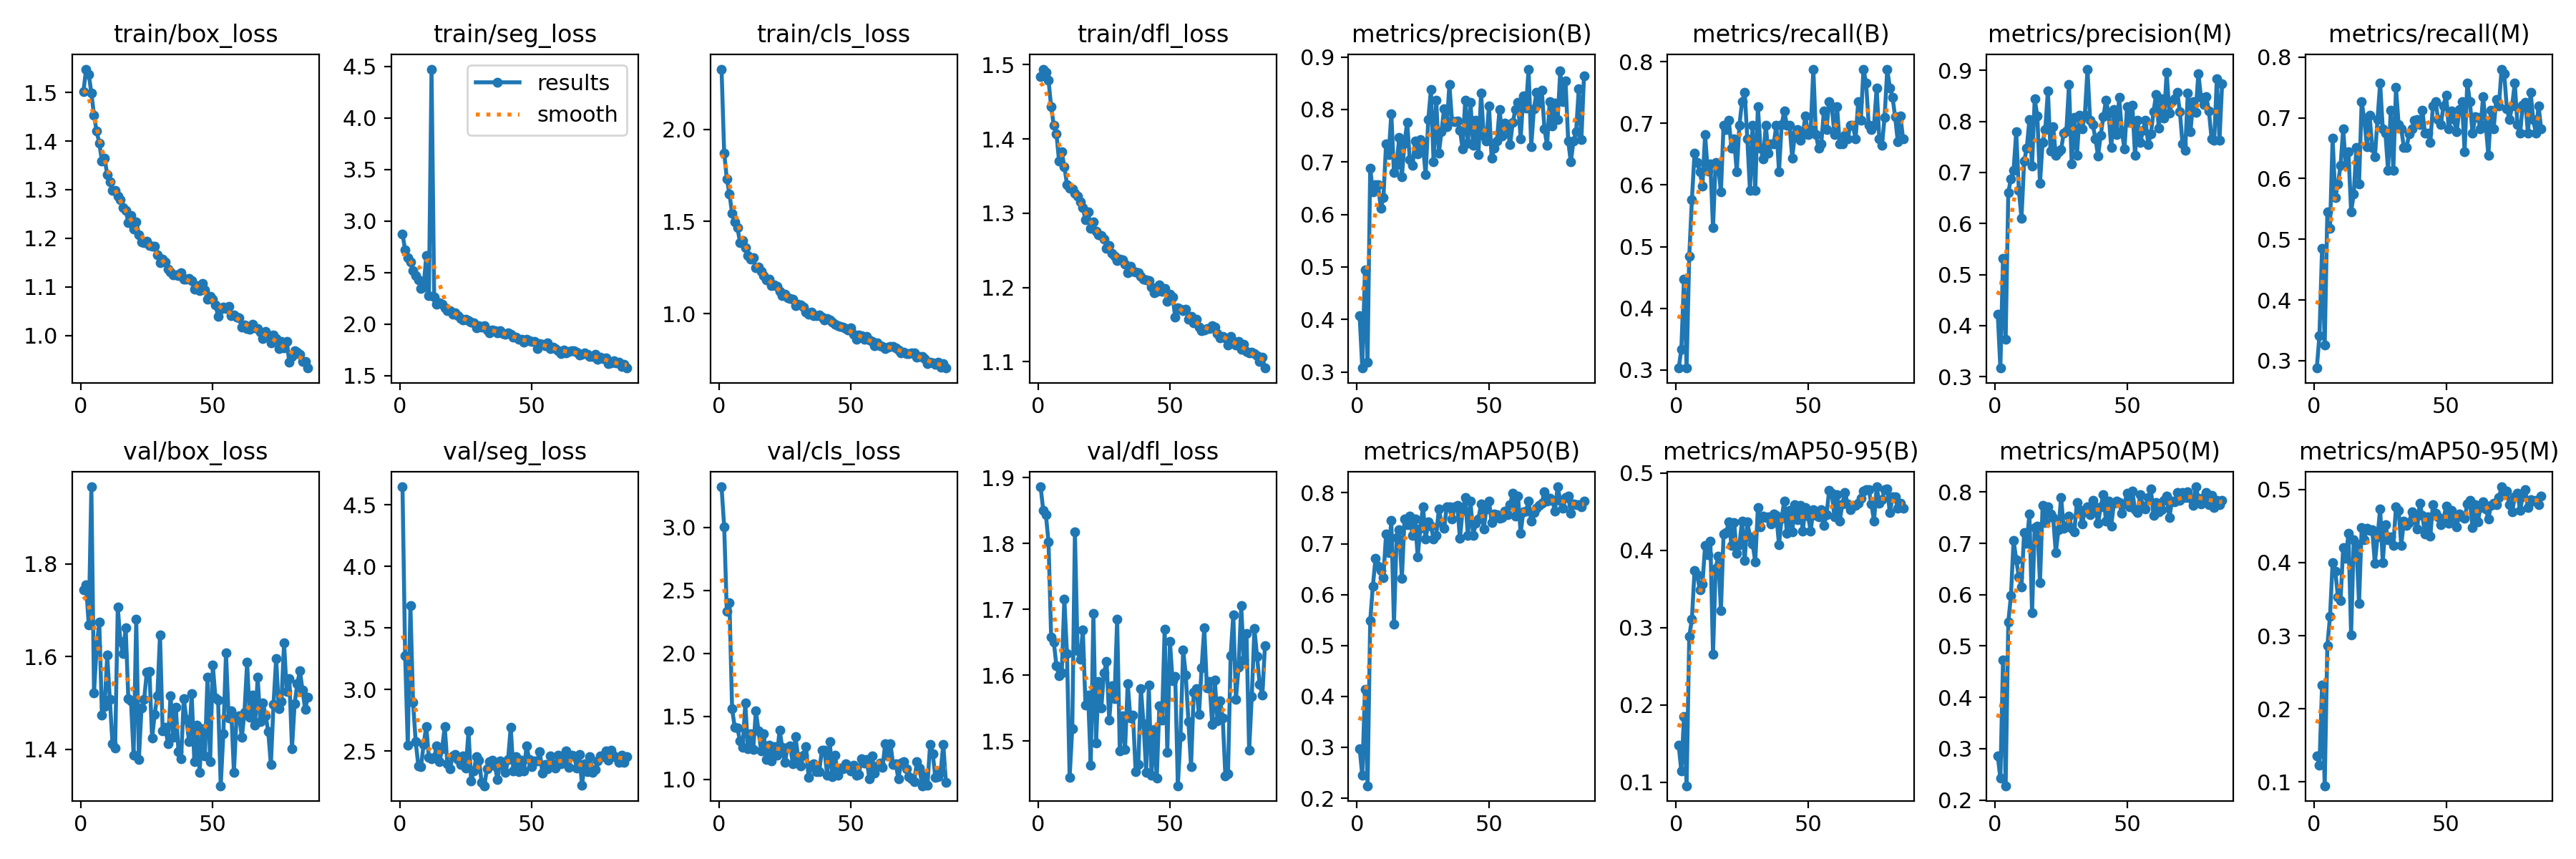

Data behind this chart, as committed beside it:
epoch, time, train/box_loss, train/seg_loss, train/cls_loss, train/dfl_loss, metrics/precision(B), metrics/recall(B), metrics/mAP50(B), metrics/mAP50-95(B), metrics/precision(M), metrics/recall(M), metrics/mAP50(M), metrics/mAP50-95(M), val/box_loss, val/seg_loss, val/cls_loss, val/dfl_loss, lr/pg0, lr/pg1, lr/pg2
1, 55.39, 1.502, 2.877, 2.326, 1.484, 0.4066, 0.303, 0.2978, 0.1481, 0.4229, 0.2879, 0.2858, 0.1357, 1.744, 4.647, 3.321, 1.886, 0.0006631, 0.0006631, 0.0006631
2, 111.6, 1.548, 2.72, 1.871, 1.494, 0.3073, 0.3333, 0.2446, 0.1145, 0.3167, 0.3409, 0.242, 0.1226, 1.754, 3.276, 3.003, 1.851, 0.001321, 0.001321, 0.001321
3, 168.3, 1.538, 2.646, 1.732, 1.489, 0.4938, 0.447, 0.4138, 0.1848, 0.5322, 0.4849, 0.4722, 0.2321, 1.669, 2.548, 2.331, 1.844, 0.00197, 0.00197, 0.00197
4, 236.4, 1.499, 2.603, 1.648, 1.479, 0.3188, 0.303, 0.2245, 0.09558, 0.3734, 0.3258, 0.2277, 0.09467, 1.966, 3.681, 2.403, 1.802, 0.00196, 0.00196, 0.00196
5, 291.2, 1.453, 2.517, 1.544, 1.443, 0.688, 0.4849, 0.5491, 0.2888, 0.6609, 0.5454, 0.5469, 0.2863, 1.522, 2.896, 1.56, 1.658, 0.001947, 0.001947, 0.001947
6, 360.4, 1.42, 2.471, 1.497, 1.418, 0.643, 0.5758, 0.6162, 0.3106, 0.6879, 0.5176, 0.5982, 0.3261, 1.622, 2.575, 1.414, 1.65, 0.001934, 0.001934, 0.001934
7, 433.1, 1.396, 2.432, 1.467, 1.407, 0.6566, 0.6515, 0.671, 0.3736, 0.704, 0.6665, 0.7058, 0.4003, 1.674, 2.381, 1.409, 1.614, 0.001921, 0.001921, 0.001921
8, 496, 1.359, 2.344, 1.386, 1.37, 0.656, 0.6364, 0.6558, 0.3682, 0.7795, 0.5682, 0.6681, 0.3887, 1.475, 2.371, 1.304, 1.599, 0.001908, 0.001908, 0.001908
9, 563.2, 1.365, 2.358, 1.397, 1.383, 0.6116, 0.6212, 0.6476, 0.3485, 0.665, 0.5909, 0.6338, 0.3533, 1.492, 2.553, 1.254, 1.603, 0.001894, 0.001894, 0.001894
10, 628.1, 1.331, 2.663, 1.357, 1.363, 0.6317, 0.5985, 0.6333, 0.3562, 0.6107, 0.6212, 0.6152, 0.3481, 1.603, 2.701, 1.606, 1.716, 0.001881, 0.001881, 0.001881
11, 715.2, 1.317, 2.279, 1.316, 1.339, 0.7338, 0.6818, 0.7187, 0.406, 0.722, 0.6818, 0.7215, 0.4204, 1.508, 2.449, 1.242, 1.632, 0.001868, 0.001868, 0.001868
12, 783.2, 1.298, 4.475, 1.295, 1.334, 0.7135, 0.6227, 0.6823, 0.3943, 0.7479, 0.6212, 0.7001, 0.4058, 1.413, 2.435, 1.362, 1.445, 0.001855, 0.001855, 0.001855
13, 849.4, 1.299, 2.261, 1.301, 1.333, 0.792, 0.6347, 0.7453, 0.4114, 0.8036, 0.6439, 0.7575, 0.4401, 1.402, 2.448, 1.237, 1.519, 0.001842, 0.001842, 0.001842
14, 917.1, 1.287, 2.193, 1.25, 1.327, 0.6793, 0.5303, 0.542, 0.2652, 0.7128, 0.5454, 0.5644, 0.3015, 1.707, 2.542, 1.543, 1.818, 0.001828, 0.001828, 0.001828
15, 995.5, 1.28, 2.207, 1.252, 1.323, 0.6952, 0.6364, 0.7126, 0.3766, 0.8441, 0.5742, 0.7308, 0.4309, 1.632, 2.41, 1.388, 1.637, 0.001815, 0.001815, 0.001815
16, 1061, 1.263, 2.194, 1.231, 1.316, 0.7468, 0.6288, 0.7269, 0.392, 0.8109, 0.6515, 0.7337, 0.4258, 1.607, 2.519, 1.225, 1.624, 0.001802, 0.001802, 0.001802
17, 1130, 1.258, 2.162, 1.206, 1.308, 0.6716, 0.5888, 0.6314, 0.322, 0.6785, 0.5915, 0.6239, 0.3443, 1.662, 2.698, 1.365, 1.669, 0.001789, 0.001789, 0.001789
18, 1199, 1.233, 2.134, 1.181, 1.291, 0.7363, 0.697, 0.748, 0.421, 0.7589, 0.7273, 0.774, 0.4477, 1.51, 2.394, 1.159, 1.555, 0.001776, 0.001776, 0.001776
19, 1267, 1.248, 2.132, 1.188, 1.302, 0.7758, 0.6894, 0.737, 0.4228, 0.7843, 0.697, 0.7407, 0.4313, 1.505, 2.353, 1.273, 1.57, 0.001762, 0.001762, 0.001762
20, 1336, 1.219, 2.097, 1.15, 1.279, 0.7037, 0.7046, 0.7539, 0.4366, 0.8602, 0.6524, 0.7706, 0.4466, 1.388, 2.458, 1.146, 1.462, 0.001749, 0.001749, 0.001749
21, 1411, 1.234, 2.111, 1.155, 1.288, 0.6937, 0.6591, 0.7169, 0.4059, 0.7418, 0.7046, 0.757, 0.4442, 1.681, 2.47, 1.263, 1.693, 0.001736, 0.001736, 0.001736
22, 1478, 1.208, 2.086, 1.146, 1.276, 0.7391, 0.6742, 0.7484, 0.4359, 0.7892, 0.6515, 0.7498, 0.4449, 1.379, 2.431, 1.191, 1.496, 0.001723, 0.001723, 0.001723
23, 1545, 1.192, 2.059, 1.121, 1.271, 0.7148, 0.6212, 0.6739, 0.3955, 0.7335, 0.6364, 0.6815, 0.3991, 1.489, 2.387, 1.393, 1.591, 0.00171, 0.00171, 0.00171
24, 1621, 1.191, 2.044, 1.098, 1.27, 0.7419, 0.6969, 0.731, 0.4069, 0.7399, 0.697, 0.7267, 0.4351, 1.508, 2.457, 1.254, 1.55, 0.001696, 0.001696, 0.001696
25, 1692, 1.195, 2.052, 1.104, 1.266, 0.7303, 0.7349, 0.7727, 0.438, 0.7444, 0.7576, 0.79, 0.4737, 1.567, 2.36, 1.134, 1.603, 0.001683, 0.001683, 0.001683
26, 1758, 1.185, 2.036, 1.085, 1.252, 0.6755, 0.75, 0.7089, 0.3869, 0.7777, 0.6818, 0.7295, 0.4004, 1.567, 2.661, 1.255, 1.621, 0.00167, 0.00167, 0.00167
27, 1824, 1.184, 2.021, 1.082, 1.257, 0.7809, 0.6749, 0.7425, 0.4365, 0.7809, 0.6749, 0.7331, 0.4521, 1.424, 2.257, 1.268, 1.532, 0.001657, 0.001657, 0.001657
28, 1901, 1.184, 2.017, 1.079, 1.245, 0.8374, 0.5909, 0.735, 0.4174, 0.873, 0.6136, 0.7535, 0.4318, 1.476, 2.336, 1.124, 1.584, 0.001644, 0.001644, 0.001644
29, 1969, 1.166, 1.965, 1.044, 1.242, 0.7009, 0.697, 0.7099, 0.4083, 0.7173, 0.7121, 0.73, 0.4349, 1.516, 2.456, 1.338, 1.564, 0.00163, 0.00163, 0.00163
30, 2038, 1.15, 1.986, 1.05, 1.237, 0.8174, 0.5909, 0.7159, 0.3853, 0.8084, 0.6136, 0.723, 0.4239, 1.647, 2.426, 1.181, 1.685, 0.001617, 0.001617, 0.001617
31, 2104, 1.158, 1.974, 1.046, 1.238, 0.7163, 0.7273, 0.7679, 0.4547, 0.7335, 0.75, 0.78, 0.4761, 1.44, 2.242, 1.108, 1.484, 0.001604, 0.001604, 0.001604
32, 2173, 1.151, 1.987, 1.034, 1.237, 0.758, 0.6591, 0.7422, 0.4302, 0.8118, 0.6894, 0.7655, 0.4714, 1.448, 2.217, 1.194, 1.538, 0.001591, 0.001591, 0.001591
33, 2240, 1.137, 1.944, 1.007, 1.232, 0.8015, 0.6422, 0.7308, 0.4439, 0.7851, 0.6818, 0.7373, 0.424, 1.412, 2.356, 1.26, 1.487, 0.001578, 0.001578, 0.001578
34, 2311, 1.13, 1.919, 0.9968, 1.22, 0.7666, 0.6968, 0.773, 0.4419, 0.8126, 0.6515, 0.7637, 0.4571, 1.516, 2.415, 1.014, 1.587, 0.001564, 0.001564, 0.001564
35, 2383, 1.125, 1.942, 1.006, 1.228, 0.8477, 0.6515, 0.772, 0.443, 0.9025, 0.6515, 0.7711, 0.4507, 1.426, 2.424, 1.115, 1.535, 0.001551, 0.001551, 0.001551
36, 2450, 1.125, 1.938, 0.9888, 1.222, 0.7774, 0.6667, 0.748, 0.4343, 0.8017, 0.6737, 0.7565, 0.4548, 1.491, 2.376, 1.125, 1.539, 0.001538, 0.001538, 0.001538
37, 2519, 1.123, 1.919, 0.9888, 1.221, 0.7762, 0.6667, 0.7722, 0.4468, 0.7939, 0.6818, 0.7831, 0.47, 1.395, 2.269, 1.06, 1.453, 0.001525, 0.001525, 0.001525
38, 2595, 1.129, 1.939, 0.9935, 1.22, 0.7776, 0.697, 0.7754, 0.4446, 0.7665, 0.6965, 0.7715, 0.462, 1.379, 2.419, 1.061, 1.464, 0.001512, 0.001512, 0.001512
39, 2663, 1.116, 1.907, 0.9822, 1.215, 0.7609, 0.6212, 0.7103, 0.4074, 0.7326, 0.697, 0.7384, 0.446, 1.509, 2.38, 1.231, 1.58, 0.001498, 0.001498, 0.001498
40, 2731, 1.116, 1.901, 0.967, 1.211, 0.7247, 0.698, 0.7657, 0.4416, 0.7725, 0.6894, 0.7708, 0.4811, 1.465, 2.323, 1.23, 1.526, 0.001485, 0.001485, 0.001485
41, 2798, 1.117, 1.914, 0.9743, 1.21, 0.8176, 0.7197, 0.7902, 0.4633, 0.809, 0.7121, 0.7948, 0.4643, 1.417, 2.433, 1.036, 1.453, 0.001472, 0.001472, 0.001472
42, 2864, 1.112, 1.9, 0.9636, 1.209, 0.7353, 0.697, 0.7163, 0.4214, 0.8413, 0.6742, 0.7435, 0.4387, 1.52, 2.692, 1.302, 1.584, 0.001459, 0.001459, 0.001459
43, 2940, 1.095, 1.873, 0.9547, 1.2, 0.8132, 0.697, 0.7831, 0.4516, 0.8157, 0.6742, 0.7817, 0.4623, 1.373, 2.336, 1.022, 1.447, 0.001446, 0.001446, 0.001446
44, 3007, 1.102, 1.873, 0.9407, 1.193, 0.7311, 0.6439, 0.7164, 0.4233, 0.7487, 0.6591, 0.7341, 0.4358, 1.452, 2.455, 1.195, 1.518, 0.001432, 0.001432, 0.001432
45, 3073, 1.092, 1.853, 0.9332, 1.195, 0.7798, 0.6818, 0.7398, 0.4587, 0.8237, 0.7197, 0.7778, 0.4795, 1.351, 2.333, 1.036, 1.443, 0.001419, 0.001419, 0.001419
46, 3150, 1.107, 1.851, 0.9288, 1.204, 0.7134, 0.6894, 0.7489, 0.4398, 0.774, 0.7265, 0.782, 0.468, 1.445, 2.422, 1.09, 1.553, 0.001406, 0.001406, 0.001406
47, 3217, 1.094, 1.827, 0.9252, 1.195, 0.8313, 0.672, 0.778, 0.4577, 0.8473, 0.697, 0.7797, 0.4623, 1.386, 2.339, 1.085, 1.532, 0.001393, 0.001393, 0.001393
48, 3285, 1.075, 1.851, 0.9204, 1.198, 0.7497, 0.6818, 0.729, 0.4248, 0.7815, 0.6894, 0.7581, 0.4522, 1.556, 2.541, 1.122, 1.67, 0.00138, 0.00138, 0.00138
49, 3359, 1.081, 1.843, 0.9109, 1.181, 0.7404, 0.7121, 0.7682, 0.4549, 0.7459, 0.7197, 0.7767, 0.4598, 1.374, 2.432, 1.107, 1.482, 0.001366, 0.001366, 0.001366
50, 3427, 1.075, 1.83, 0.922, 1.191, 0.8068, 0.6818, 0.7841, 0.4441, 0.8296, 0.7378, 0.7983, 0.4775, 1.582, 2.372, 1.068, 1.651, 0.001353, 0.001353, 0.001353
51, 3495, 1.063, 1.832, 0.8875, 1.188, 0.7071, 0.6894, 0.7411, 0.4249, 0.7986, 0.6818, 0.7715, 0.4535, 1.511, 2.42, 1.111, 1.591, 0.00134, 0.00134, 0.00134
52, 3570, 1.04, 1.763, 0.8611, 1.16, 0.7258, 0.7879, 0.7583, 0.4523, 0.8316, 0.7108, 0.8016, 0.4714, 1.507, 2.417, 1.032, 1.598, 0.001327, 0.001327, 0.001327
53, 3637, 1.053, 1.813, 0.8848, 1.173, 0.7399, 0.6818, 0.7574, 0.445, 0.7339, 0.697, 0.7649, 0.4634, 1.322, 2.497, 1.039, 1.432, 0.001314, 0.001314, 0.001314
54, 3704, 1.059, 1.807, 0.8782, 1.171, 0.8004, 0.6591, 0.7498, 0.4434, 0.8024, 0.6768, 0.7595, 0.4491, 1.434, 2.317, 1.165, 1.507, 0.0013, 0.0013, 0.0013
55, 3775, 1.055, 1.793, 0.8606, 1.169, 0.7495, 0.6667, 0.7519, 0.4523, 0.7584, 0.7135, 0.7954, 0.4669, 1.608, 2.392, 1.131, 1.638, 0.001287, 0.001287, 0.001287
56, 3853, 1.06, 1.816, 0.8745, 1.171, 0.774, 0.7197, 0.7637, 0.4317, 0.7821, 0.7273, 0.7729, 0.4632, 1.468, 2.354, 1.156, 1.6, 0.001274, 0.001274, 0.001274
57, 3920, 1.041, 1.765, 0.8551, 1.158, 0.7649, 0.6901, 0.7574, 0.446, 0.8023, 0.6439, 0.7664, 0.4603, 1.483, 2.458, 1.005, 1.53, 0.001261, 0.001261, 0.001261
58, 3989, 1.042, 1.781, 0.8504, 1.161, 0.7326, 0.7349, 0.7774, 0.4772, 0.7553, 0.7576, 0.7896, 0.4802, 1.351, 2.396, 1.188, 1.461, 0.001248, 0.001248, 0.001248
59, 4058, 1.037, 1.763, 0.8265, 1.152, 0.7751, 0.7273, 0.7988, 0.4736, 0.7751, 0.7273, 0.8056, 0.4849, 1.47, 2.362, 1.048, 1.574, 0.001234, 0.001234, 0.001234
60, 4124, 1.037, 1.745, 0.8413, 1.157, 0.7995, 0.6818, 0.7542, 0.443, 0.8191, 0.6742, 0.7548, 0.4478, 1.472, 2.463, 1.105, 1.58, 0.001221, 0.001221, 0.001221
... 26 more rows
